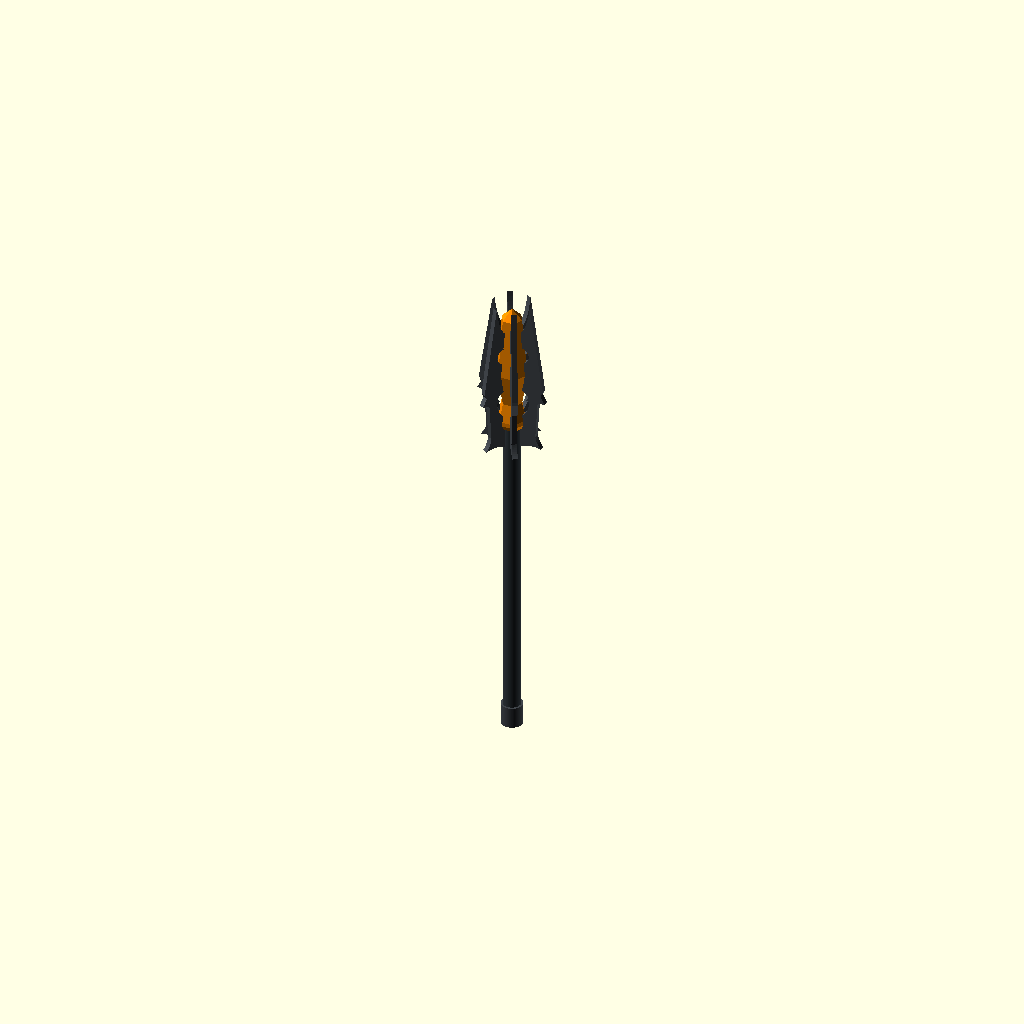
Cell 1 — every parameter at its default value.
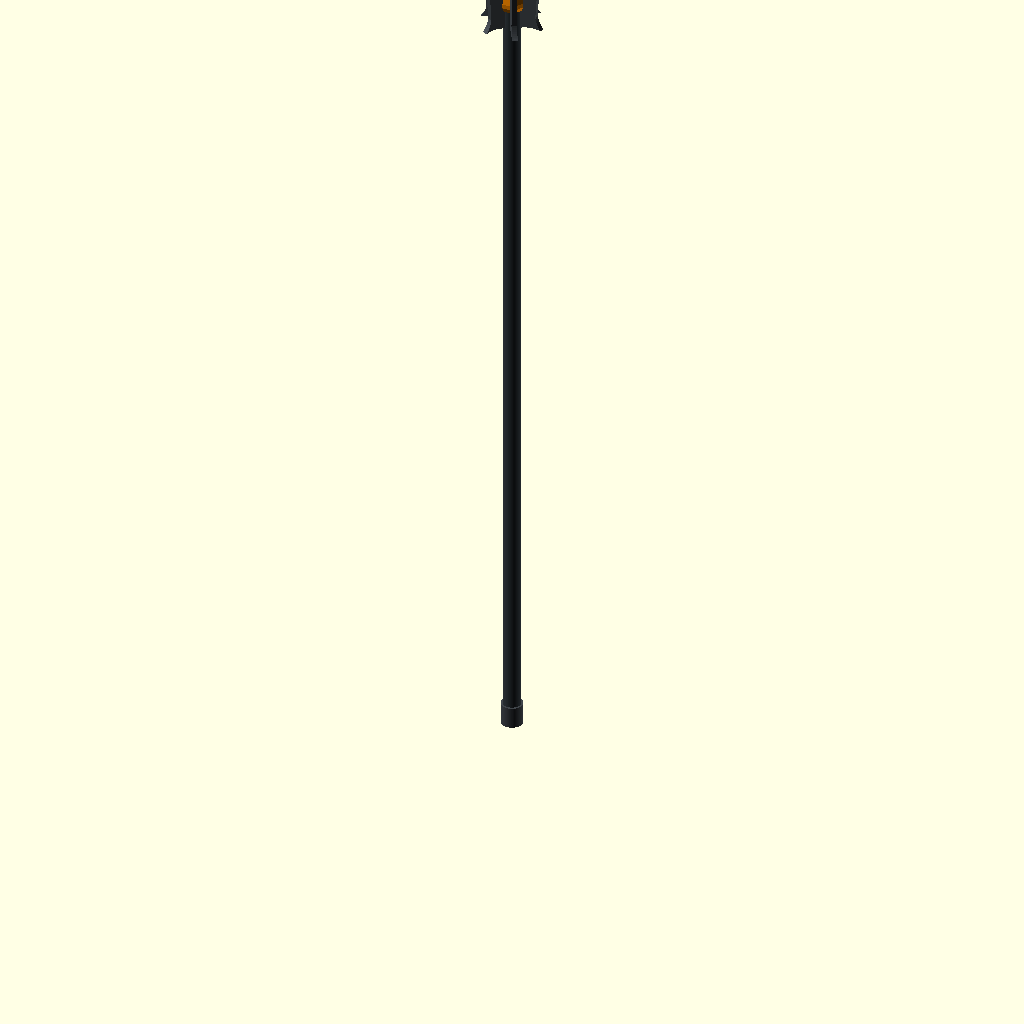
Cell 2 — overall_length set to 1778, the other parameters unchanged.
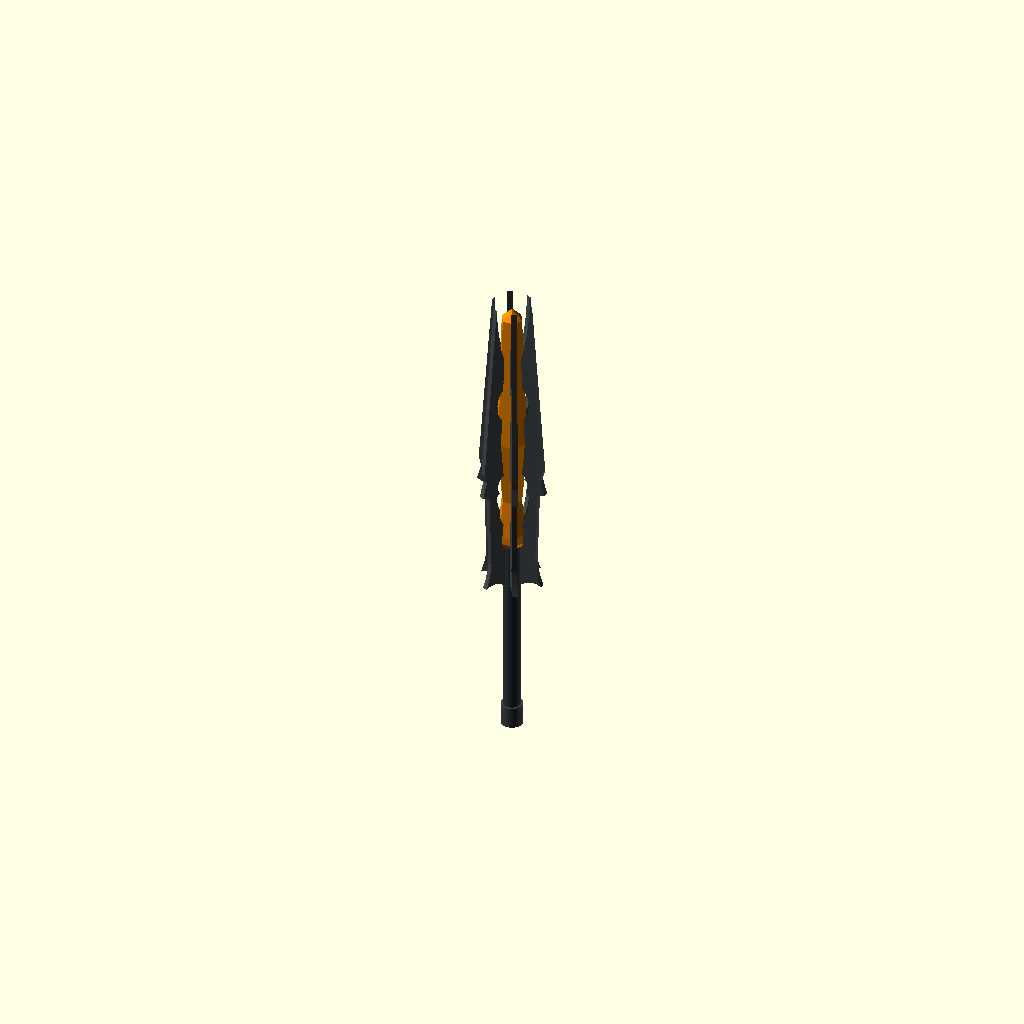
Cell 3: the same model with blade_length = 590.55.
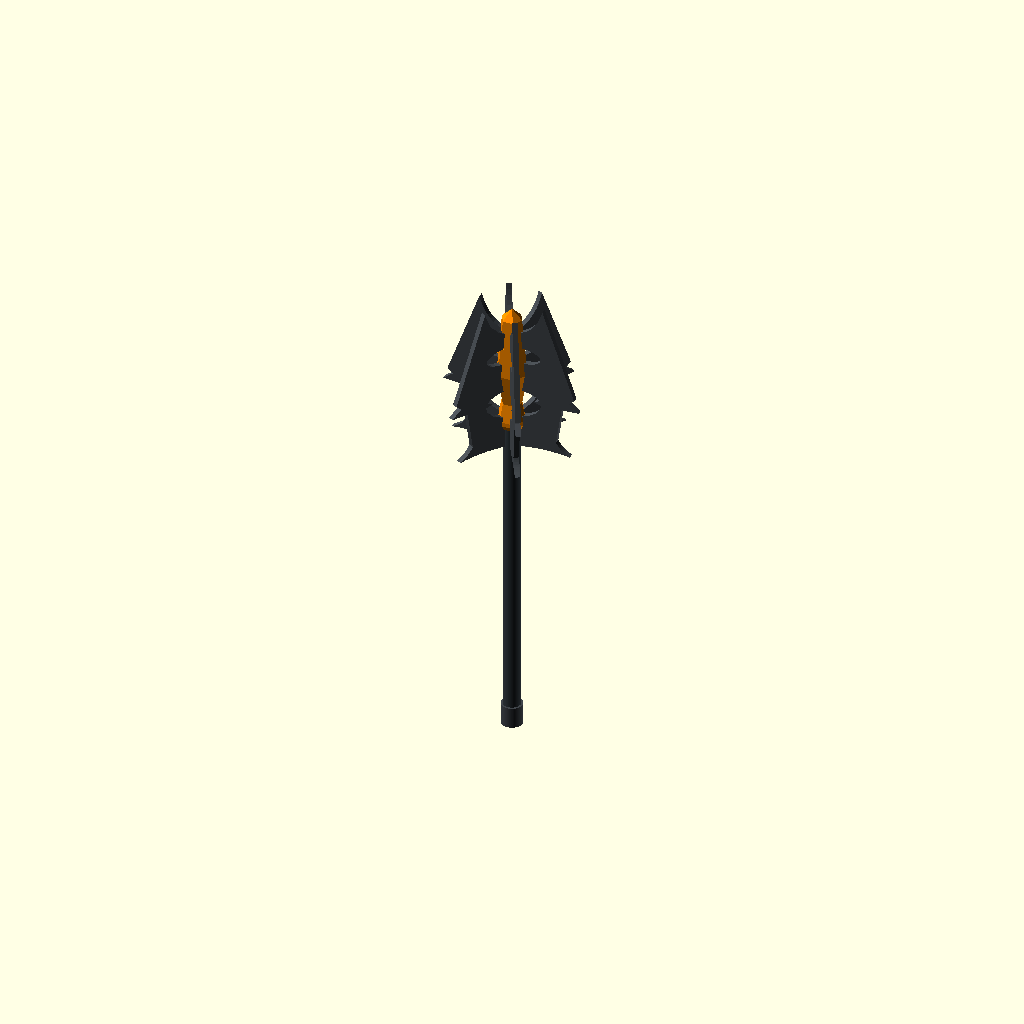
Cell 4: the same model with head_radius = 130.
All cells are drawn from one camera (rotation 55°, 0°, 25°, orthographic, colour scheme Cornfield), so only the parameter changes between them.
The OpenSCAD source (mace.scad):
// Child-sized Sauron carrying/photo prop. Millimeters; see README.md and SOURCES.md.
// Print holder_lower and holder_upper once each, fit_coupon once.
// Crown is printed to a point, recessed inside separate EVA blades.
// Pommel is FOAM. Legacy rings + foam top cap remain a lighter alternative.
mode = "assembly"; // [assembly,ring_assembly,blade_2d,metadata,adapter,fit_coupon,holder,holder_lower,holder_upper]
overall_length = 889;
blade_length = 295.275;
head_radius = 65;
pipe_od = 26.67;
bore_clearance = 0.5; // Total DIAMETER allowance
foam_thickness = 10;
slot_clearance = 0.3; // Total slot WIDTH allowance
adapter_od = 60;
adapter_height = 16;
slot_root_radius = 18.5;
cover_allowance = 3;
land_allowance = 3;
coupon_height = 5;
tip_od = 36;
tip_overlap = 15;
tip_extension = 35;
tip_end_radius = 4; // Legacy foam top-cap tip radius
crown_recess = 12; // Printed crown ends this far below EVA blade tips
pin_d = 4; // Printed joint alignment pins on the lower section
pin_length = 6;
pin_clearance = 0.4; // Total hole DIAMETER allowance
pommel_od = 40;
pommel_height = 40;
pommel_extension = 15;
$fn = 128;

bore_diameter = pipe_od + bore_clearance;
slot_width = foam_thickness + slot_clearance;
adapter_radius = adapter_od / 2;
land_half = adapter_height / 2 + land_allowance;
axial_scale = blade_length / 295.275;
stations = [45 * axial_scale, 225 * axial_scale];
land_bands = [for (s = stations) [s - land_half, s + land_half]];
blade_base = overall_length - blade_length;
pipe_start = pommel_extension;
pipe_end = overall_length - tip_extension;
top_cap_start = blade_length - tip_extension - tip_overlap;
cover_radius = pipe_od / 2 + cover_allowance;
holder_start = stations[0] - adapter_height/2;
holder_body_end = stations[1] + adapter_height/2;
holder_body_height = holder_body_end - holder_start;
holder_end = blade_length - crown_recess;
holder_height = holder_end - holder_start;
holder_bore_height = pipe_end - blade_base - holder_start + 1; // 1 mm axial PVC slack
crown_stem_z = holder_bore_height + 2; // Protect the pipe wall before the outer cone narrows
holder_split = (holder_start + holder_end)/2;
// Reference spindle (drawing's 380 mm core), placed for blade D: base collar on
// the base root, 19.5 mm waist inside the lower opening, the 60 mm hexagonal swell
// over the solid middle root (118-176 mm), then one taper through the round bite.
// Blades sit at the six vertices; the final taper keeps 3 mm of wall around the
// PVC end before the point.
holder_profile = [
    [slot_root_radius+5.5, 0],
    [adapter_radius-3, z(45)-holder_start],
    [adapter_radius-3, z(53)-holder_start],
    [slot_root_radius+1, z(88)-holder_start],
    [adapter_radius, z(150)-holder_start],
    [slot_root_radius+1, crown_stem_z],
    [0, holder_height]
];
function profile_r(z, i=0) = z <= holder_profile[i+1][1]
    ? holder_profile[i][0] + (holder_profile[i+1][0]-holder_profile[i][0])*(z-holder_profile[i][1])/(holder_profile[i+1][1]-holder_profile[i][1])
    : profile_r(z, i+1);
// Pins sit midway between bore and hexagon flats at the joint, on the flat
// directions so they stay clear of the vertex grooves.
pin_circle = (bore_diameter/2 + profile_r(holder_height/2)*cos(30))/2;
function r(f) = slot_root_radius + (head_radius - slot_root_radius) * f;
function z(y) = y * axial_scale;

// Blade D, "spiked", adapted from the United Cutlery PD4646 drawing: sturdy body,
// spear tip, round bite and barbed opening open to the shaft, hooked outer spike
// and a crescent base horn. Design coordinates are default-size millimeters
// (x = 18.5 slot root .. 65 head radius, y = 0 .. 295.275 tip), mapped through
// r()/z() so head_radius, blade_length and slot_root_radius stretch the outline.
function design(points) = [for (p = points) [r((p[0] - 18.5) / 46.5), z(p[1])]];
// Quadratic Bezier, n segments, endpoints included.
function bez(p0, c, p1, n=8) = [for (i = [0:n]) let(t = i / n) (1-t)*(1-t)*p0 + 2*(1-t)*t*c + t*t*p1];
// Circular arc from angle a0 to a1 (degrees), endpoints included.
function arc(center, radius, a0, a1, n=12) = [for (i = [0:n]) let(a = a0 + (a1 - a0) * i / n) center + radius * [cos(a), sin(a)]];
function head(v) = [for (i = [0:len(v)-2]) v[i]];
function tail(v) = [for (i = [1:len(v)-1]) v[i]];
blade_points = design(concat(
    head(bez([18.5, 0], [40, 9], [58, 3])),
    head(bez([58, 3], [50, 12], [47, 27])),
    [[47, 27], [51.5, 99], [65, 101], [57, 116], [61.5, 125], [36, 295.275]],
    tail(bez([36, 295.275], [31, 252], [18.5, 240])),
    arc([18.5, 192], 16, 90, -90, 12),
    bez([18.5, 118], [29, 117], [34, 106]),
    [[29.5, 100], [35, 97]],
    tail(bez([35, 97], [35, 76], [18.5, 62]))
));
// Inner edge, tip to base: its radial shadow is the only groove in the holder.
blade_tip = [for (i = [0:len(blade_points)-1]) if (blade_points[i][1] == max([for (p = blade_points) p[1]])) i][0];
blade_inner_edge = [for (i = [blade_tip:len(blade_points)-1]) blade_points[i], blade_points[0]];
parameters = [
    ["overall_length", overall_length], ["blade_length", blade_length],
    ["head_radius", head_radius], ["pipe_od", pipe_od],
    ["bore_clearance", bore_clearance], ["foam_thickness", foam_thickness],
    ["slot_clearance", slot_clearance], ["adapter_od", adapter_od],
    ["adapter_height", adapter_height], ["slot_root_radius", slot_root_radius],
    ["cover_allowance", cover_allowance], ["land_allowance", land_allowance],
    ["coupon_height", coupon_height], ["tip_od", tip_od],
    ["tip_overlap", tip_overlap], ["tip_extension", tip_extension],
    ["tip_end_radius", tip_end_radius], ["crown_recess", crown_recess], ["pin_d", pin_d], ["pin_length", pin_length],
    ["pin_clearance", pin_clearance], ["pommel_od", pommel_od],
    ["pommel_height", pommel_height], ["pommel_extension", pommel_extension]
];

assert(overall_length > blade_length && blade_length > 0, "overall/blade length");
assert(pipe_od > 0 && foam_thickness > 0 && adapter_height > 0, "positive sizes");
assert(bore_clearance >= 0 && slot_clearance >= 0, "negative clearance");
assert(cover_allowance >= 0 && land_allowance >= 3, "cover/land allowance");
assert(head_radius > adapter_radius && adapter_radius > slot_root_radius, "head/ring/slot radii");
assert(slot_root_radius - bore_diameter / 2 >= 3, "minimum core wall 3 mm");
assert(slot_width < 2 * slot_root_radius * tan(30), "adjacent slot/blade separation");
assert(slot_root_radius >= cover_radius + .5, "covered pipe clearance");
assert(slot_root_radius >= tip_od / 2 + .5, "foam tip clearance");
assert(tip_od > bore_diameter && tip_overlap > 0 && tip_extension > 0, "tip sleeve");
assert(tip_end_radius >= 3 && tip_end_radius <= tip_od / 2, "rounded tip radius at least 3 mm");
assert(pommel_od > bore_diameter && pommel_extension > 0 && pommel_height > pommel_extension, "pommel sleeve");
assert(blade_base > pommel_height, "blade/pommel separation");
assert(coupon_height > 0 && coupon_height <= adapter_height, "coupon height");
assert(land_bands[0][1] < z(62), "lower root must cover lower band");
assert(land_bands[1][0] > z(208) && land_bands[1][1] < z(240), "upper root must cover upper band");
assert(r((44.5-18.5)/46.5) > adapter_radius, "radial land stock");
assert(top_cap_start > land_bands[1][1], "cap/upper land separation");
assert(min([for (p = holder_profile) if (p[1] <= crown_stem_z) p[0]])*cos(30) - bore_diameter/2 >= 3, "minimum hexagonal holder wall 3 mm");
assert(crown_recess > 0 && holder_body_height < crown_stem_z && crown_stem_z < holder_height, "crown/pipe/blade-tip clearance");
assert(max([for (p = holder_profile) p[0]]) <= adapter_radius, "holder shoulders require larger adapter_od");
assert(pin_d >= 3 && pin_length >= 3 && pin_clearance >= 0 && pin_length + 1 < holder_height/2, "joint pin size");
assert(min(pin_circle - bore_diameter/2, profile_r(holder_height/2)*cos(30) - pin_circle) - (pin_d+pin_clearance)/2 >= 1.2, "joint pin wall 1.2 mm");
// Blade inner-edge radius at blade-local z (edge runs tip to base).
function inner_r(z, i=0) = z >= blade_inner_edge[i+1][1]
    ? blade_inner_edge[i+1][0] + (blade_inner_edge[i][0]-blade_inner_edge[i+1][0])*(z-blade_inner_edge[i+1][1])/(blade_inner_edge[i][1]-blade_inner_edge[i+1][1])
    : inner_r(z, i+1);
assert(profile_r(holder_height/2) <= inner_r(holder_split) || pin_circle*sin(30) - (pin_d+pin_clearance)/2 >= slot_width/2 + .5,
    "joint pins clear of vertex grooves");
assert(holder_start >= 0 && holder_body_end < top_cap_start, "holder/legacy foam cap separation");
assert(mode == "assembly" || mode == "ring_assembly" || mode == "blade_2d" || mode == "metadata" || mode == "adapter" || mode == "fit_coupon" || mode == "holder" || mode == "holder_lower" || mode == "holder_upper", "unknown mode");

module blade_2d() { polygon(blade_points); }
module foam_blade() {
    rotate([90, 0, 0]) linear_extrude(foam_thickness, center=true) blade_2d();
}
module core_cutouts(height) {
    translate([0, 0, -1]) cylinder(d=bore_diameter, h=height+2);
    for (i = [0:5]) rotate([0, 0, i*60])
        translate([slot_root_radius, -slot_width/2, -1])
            cube([adapter_radius-slot_root_radius+1, slot_width, height+2]);
}
// Grooves exist only where a blade meets the core: each is the radial shadow of
// the blade's inner edge, so blades still insert radially and seat on the lands.
module blade_grooves() {
    for (i = [0:5]) rotate([0, 0, i*60]) translate([0, 0, -holder_start])
        rotate([90, 0, 0]) linear_extrude(slot_width, center=true)
            polygon(concat([[head_radius+1, -1], [head_radius+1, blade_length+1],
                            [blade_inner_edge[0][0], blade_length+1]],
                           blade_inner_edge, [[slot_root_radius, -1]]));
}
module adapter(height=adapter_height) {
    difference() {
        cylinder(d=adapter_od, h=height);
        core_cutouts(height);
    }
}
module holder() {
    difference() {
        rotate_extrude($fn=6) polygon(concat([[0, 0]], holder_profile));
        translate([0, 0, -1]) cylinder(d=bore_diameter, h=holder_bore_height+1);
        // Blind crown bore closes with a 45-degree ceiling, not a 27 mm bridge.
        translate([0, 0, holder_bore_height])
            cylinder(r1=bore_diameter/2, r2=0, h=bore_diameter/2);
        blade_grooves();
    }
}
module holder_section(upper=false) {
    bottom = upper ? holder_height/2 : 0;
    // Transverse butt joint: the PVC aligns the bores, pins set rotation.
    // Each exported section has its own bottom at Z=0 for upright printing.
    // Lower top face carries pins; upper bed face has matching blind holes.
    difference() {
        union() {
            translate([0, 0, -bottom]) intersection() {
                holder();
                translate([-adapter_radius-1, -adapter_radius-1, bottom])
                    cube([adapter_od+2, adapter_od+2, holder_height/2]);
            }
            if (!upper) for (i = [0:2]) rotate([0, 0, 30+i*120])
                translate([pin_circle, 0, holder_height/2]) {
                    translate([0, 0, -.5]) cylinder(d=pin_d, h=pin_length-.1, $fn=32);
                    translate([0, 0, pin_length-.6]) cylinder(d1=pin_d, d2=pin_d-1.2, h=.6, $fn=32);
                }
        }
        if (upper) for (i = [0:2]) rotate([0, 0, 30+i*120])
            translate([pin_circle, 0, -1]) cylinder(d=pin_d+pin_clearance, h=pin_length+1.5, $fn=32);
    }
}
module tip_cap() {
    difference() {
        cylinder(d=tip_od, h=tip_overlap);
        translate([0, 0, -1]) cylinder(d=bore_diameter, h=tip_overlap+1);
    }
    translate([0, 0, tip_overlap])
        cylinder(r1=tip_od/2, r2=tip_end_radius, h=tip_extension);
}
module pommel_cap() {
    difference() {
        cylinder(d=pommel_od, h=pommel_height);
        translate([0, 0, pommel_extension])
            cylinder(d=bore_diameter, h=pommel_height-pommel_extension+1);
    }
}
module assembly(legacy_rings=false) {
    color("silver") translate([0, 0, pipe_start])
        cylinder(d=pipe_od, h=pipe_end-pipe_start);
    color([.2, .23, .25]) difference() {
        translate([0, 0, pommel_height]) difference() {
            cylinder(r=cover_radius, h=pipe_end-tip_overlap-pommel_height);
            translate([0, 0, -1]) cylinder(d=pipe_od, h=pipe_end-tip_overlap-pommel_height+2);
        }
        if (legacy_rings) {
            for (s = stations) translate([0, 0, blade_base+s-adapter_height/2-.1])
                cylinder(r=cover_radius+1, h=adapter_height+.2);
        } else translate([0, 0, blade_base+holder_start-.1])
            cylinder(r=cover_radius+1, h=holder_height+.2);
    }
    for (i = [0:5]) color([.28, .3, .32])
        translate([0, 0, blade_base]) rotate([0, 0, i*60]) foam_blade();
    if (legacy_rings) {
        for (s = stations) color("darkorange")
            translate([0, 0, blade_base+s-adapter_height/2]) adapter();
        color([.25, .27, .29]) translate([0, 0, pipe_end-tip_overlap]) tip_cap();
    } else color("darkorange") translate([0, 0, blade_base+holder_start]) holder();
    color([.25, .27, .29]) pommel_cap();
}
module metadata() {
    echo(["MACE_META",
        ["parameters", parameters], ["blade_points", blade_points],
        ["blade_bounds", [slot_root_radius, 0, head_radius, blade_length]],
        ["bore_diameter", bore_diameter], ["slot_width", slot_width],
        ["stations", stations], ["land_bands", land_bands],
        ["pipe_span", [pipe_start, pipe_end]], ["blade_base", blade_base],
        ["top_cap_start", top_cap_start], ["top_cap_radius", tip_od/2],
        ["adapter_radius", adapter_radius], ["adapter_height", adapter_height],
        ["coupon_height", coupon_height], ["cover_radius", cover_radius],
        ["holder_span", [holder_start, holder_end]], ["holder_split", holder_split],
        ["holder_profile", holder_profile], ["blade_inner_edge", blade_inner_edge], ["holder_bore_height", holder_bore_height],
        ["holder_body_span", [holder_start, holder_body_end]],
        ["holder_pins", [pin_circle, pin_d, pin_length, pin_clearance]],
        ["svg_axes", [1, -1]]
    ]);
}
if (mode == "blade_2d") blade_2d();
else if (mode == "metadata") metadata();
else if (mode == "adapter") adapter();
else if (mode == "fit_coupon") adapter(coupon_height);
else if (mode == "holder") holder();
else if (mode == "holder_lower") holder_section();
else if (mode == "holder_upper") holder_section(true);
else if (mode == "ring_assembly") assembly(true);
else assembly();
Customizer parameters (derived from the source; name, type, default, range or options):
mode: string, default "assembly", options "assembly", "ring_assembly", "blade_2d", "metadata", "adapter", "fit_coupon", "holder", "holder_lower", "holder_upper"
overall_length: number, default 889
blade_length: number, default 295.275
head_radius: number, default 65
pipe_od: number, default 26.67
bore_clearance: number, default 0.5
foam_thickness: number, default 10
slot_clearance: number, default 0.3
adapter_od: number, default 60
adapter_height: number, default 16
slot_root_radius: number, default 18.5
cover_allowance: number, default 3
land_allowance: number, default 3
coupon_height: number, default 5
tip_od: number, default 36
tip_overlap: number, default 15
tip_extension: number, default 35
tip_end_radius: number, default 4
crown_recess: number, default 12
pin_d: number, default 4
pin_length: number, default 6
pin_clearance: number, default 0.4
pommel_od: number, default 40
pommel_height: number, default 40
pommel_extension: number, default 15
